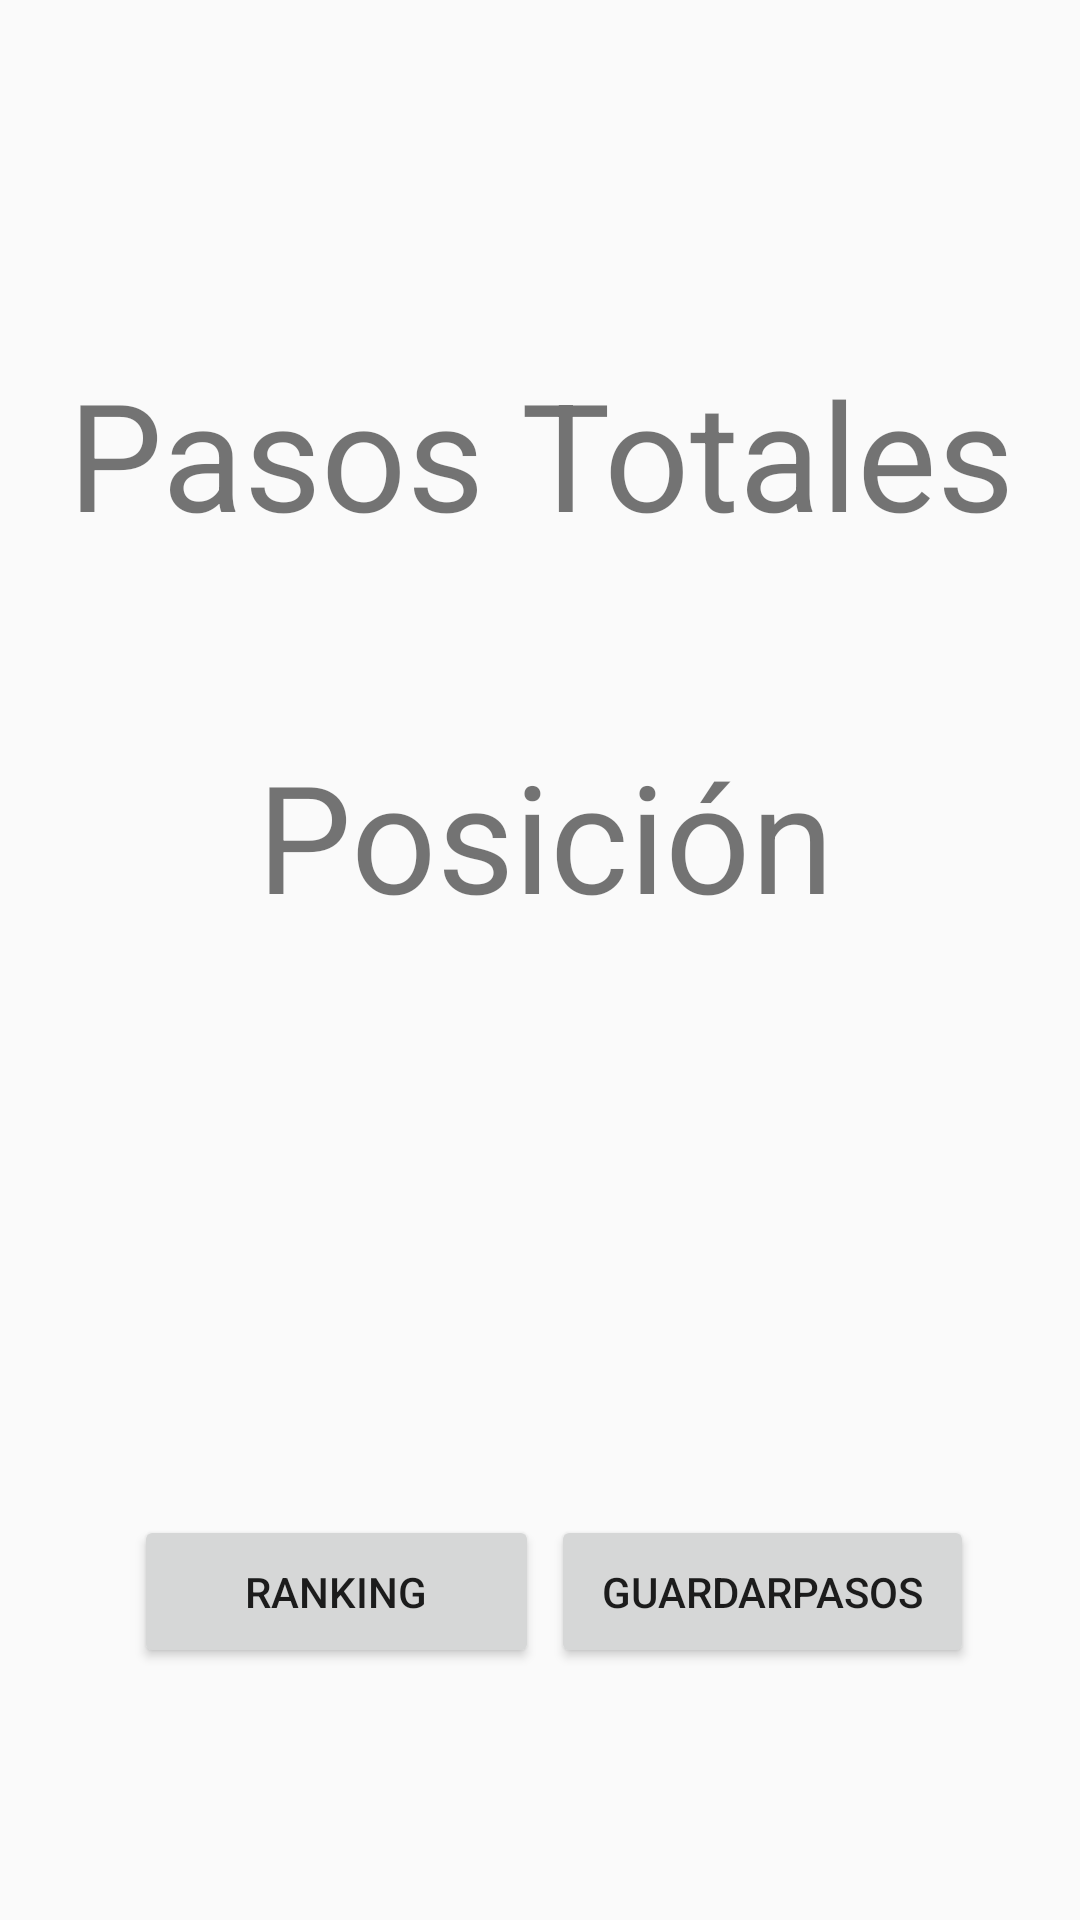

The Android layout XML behind this screen, and the referenced resources:
<!-- AndroidManifest.xml: application theme AppTheme -->
<!-- res/layout/activity_principal.xml -->
<?xml version="1.0" encoding="utf-8"?>
<android.support.constraint.ConstraintLayout xmlns:android="http://schemas.android.com/apk/res/android"
    xmlns:app="http://schemas.android.com/apk/res-auto"
    xmlns:tools="http://schemas.android.com/tools"
    android:layout_width="match_parent"
    android:layout_height="match_parent"

    tools:context=".Ventanas.Principal">

    <TextView
        android:id="@+id/textoRanking"
        android:layout_width="248dp"
        android:layout_height="92dp"
        android:layout_marginStart="83dp"
        android:layout_marginEnd="80dp"
        android:layout_marginBottom="168dp"
        android:text="Posición"
        android:textAlignment="center"
        android:textSize="50dp"
        app:layout_constraintBottom_toTopOf="@+id/botonRanking"
        app:layout_constraintEnd_toEndOf="parent"
        app:layout_constraintStart_toStartOf="parent" />

    <TextView
        android:id="@+id/textoMostrar"
        android:layout_width="324dp"
        android:layout_height="92dp"
        android:layout_marginStart="40dp"
        android:layout_marginTop="163dp"
        android:layout_marginEnd="40dp"
        android:layout_marginBottom="81dp"
        android:enabled="true"
        android:text="Pasos Totales"
        android:textAlignment="center"
        android:textSize="50dp"
        app:layout_constraintBottom_toTopOf="@+id/textoRanking"
        app:layout_constraintEnd_toEndOf="parent"
        app:layout_constraintStart_toStartOf="parent"
        app:layout_constraintTop_toTopOf="parent" />

    <Button
        android:id="@+id/botonRanking"
        android:layout_width="135dp"
        android:layout_height="51dp"
        android:layout_marginStart="71dp"
        android:layout_marginEnd="2dp"
        android:layout_marginBottom="84dp"

        android:onClick="onClick"
        android:text="Ranking"
        app:layout_constraintBottom_toBottomOf="parent"
        app:layout_constraintEnd_toStartOf="@+id/botonGuardarPasos"
        app:layout_constraintStart_toStartOf="parent" />

    <Button
        android:id="@+id/botonGuardarPasos"
        android:layout_width="141dp"
        android:layout_height="51dp"
        android:layout_marginStart="2dp"
        android:layout_marginEnd="62dp"
        android:layout_marginBottom="84dp"

        android:onClick="onClick"
        android:text="GuardarPasos"
        app:layout_constraintBottom_toBottomOf="parent"
        app:layout_constraintEnd_toEndOf="parent"
        app:layout_constraintStart_toEndOf="@+id/botonRanking" />/>

</android.support.constraint.ConstraintLayout>
<!-- resources referenced by this layout -->
<resources>
  <style name="AppTheme" parent="Theme.AppCompat.DayNight.DarkActionBar">
          
          <item name="colorPrimary">@android:color/background_dark</item>
          <item name="colorPrimaryDark">@android:color/black</item>
          <item name="colorAccent">@color/colorAccent</item>
      </style>
  <!-- not gathered from this repository: default colours our renderer supplied (Android Studio template values) -->
  <color name="colorAccent">#FF03DAC5</color>
</resources>
